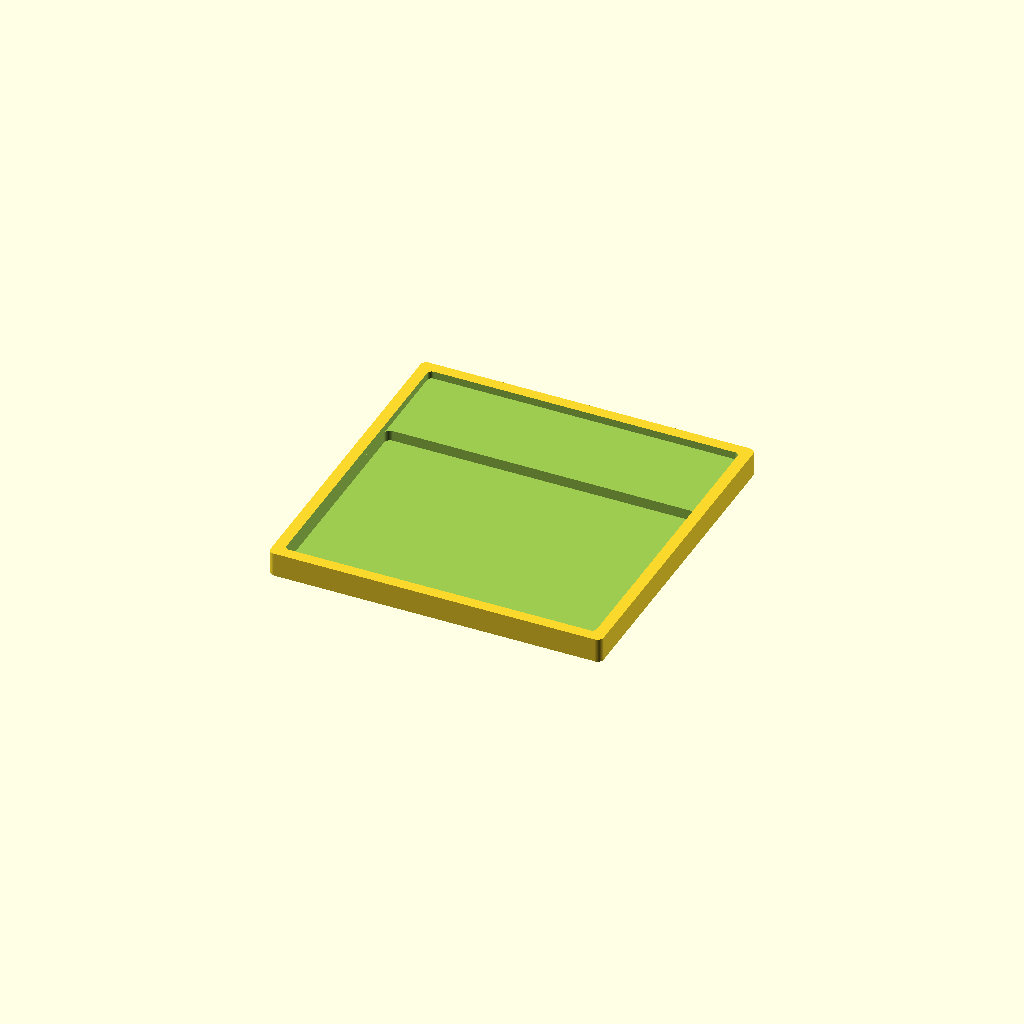
Cell 1: the model at its default parameters.
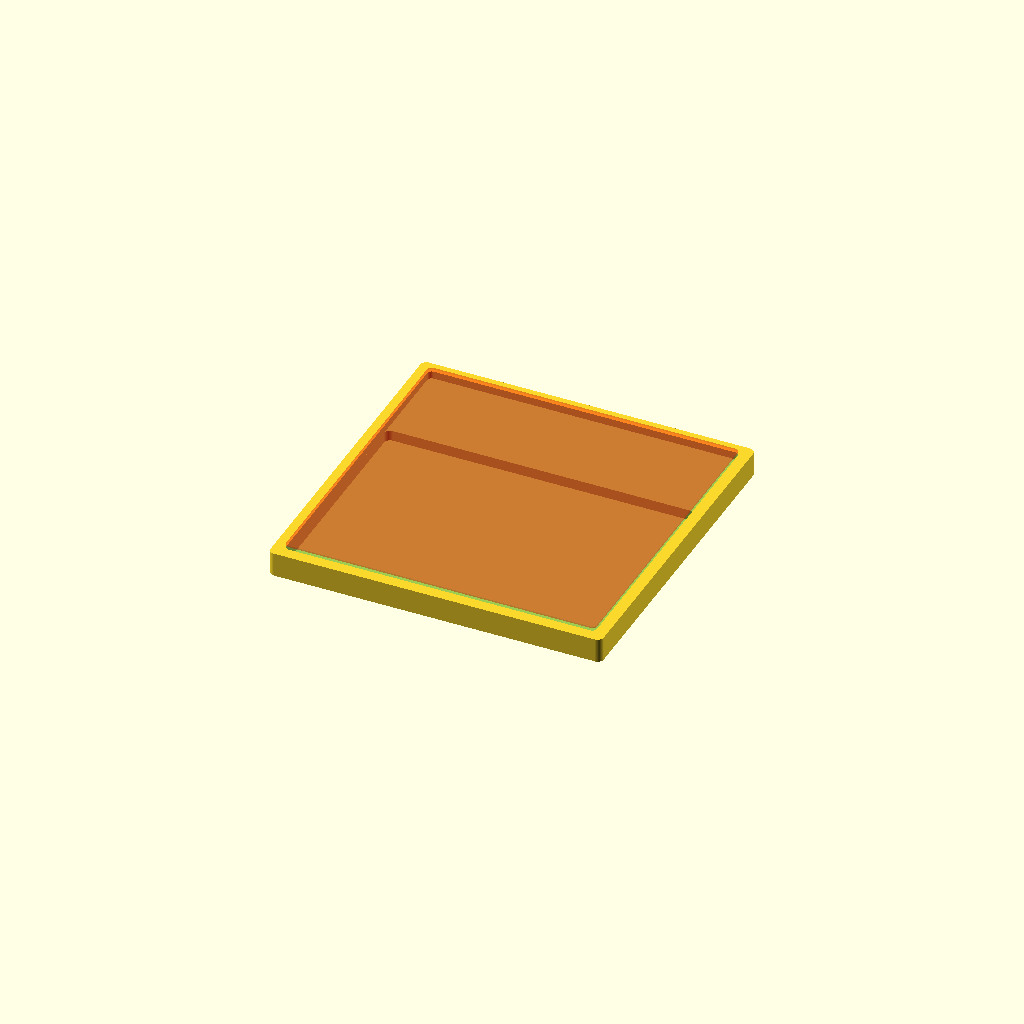
Cell 2 — show_requested_footprint set to true, the other parameters unchanged.
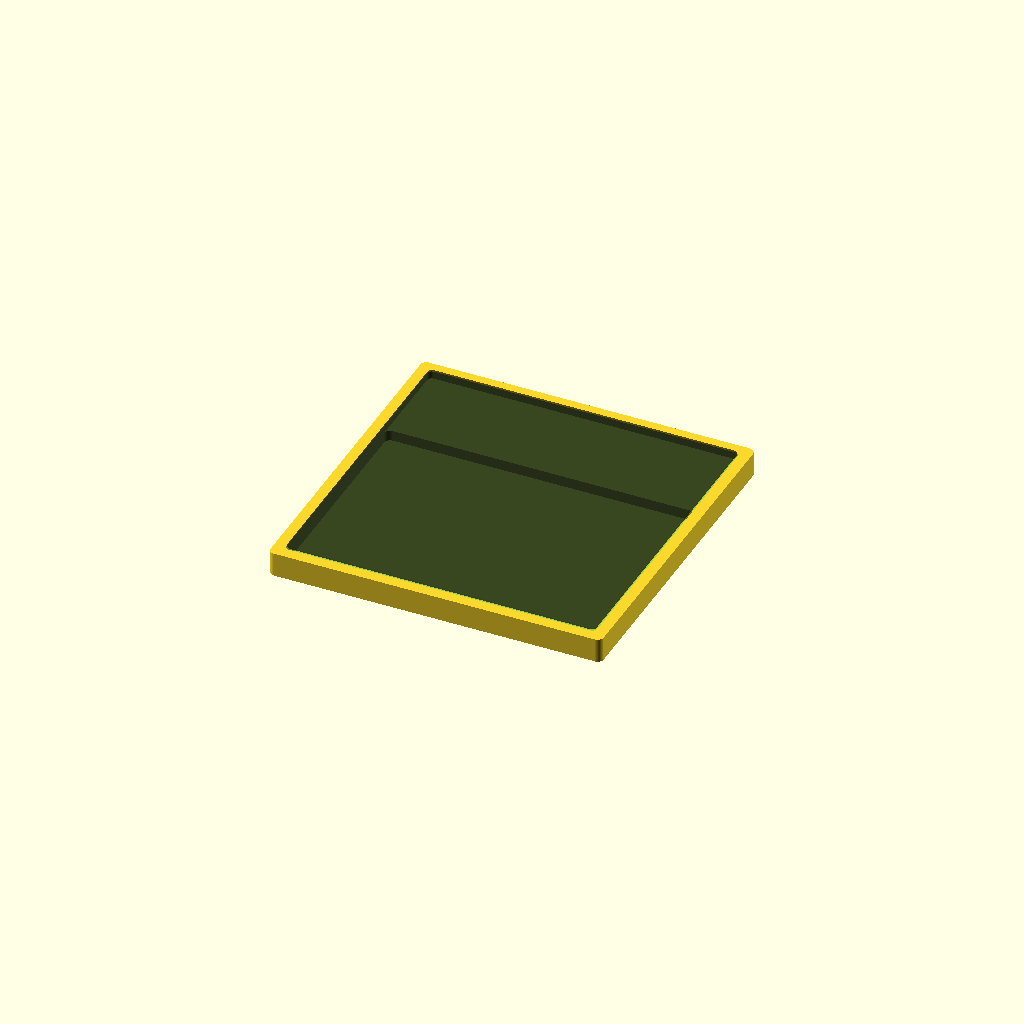
Cell 3 — show_display_reference set to true, the other parameters unchanged.
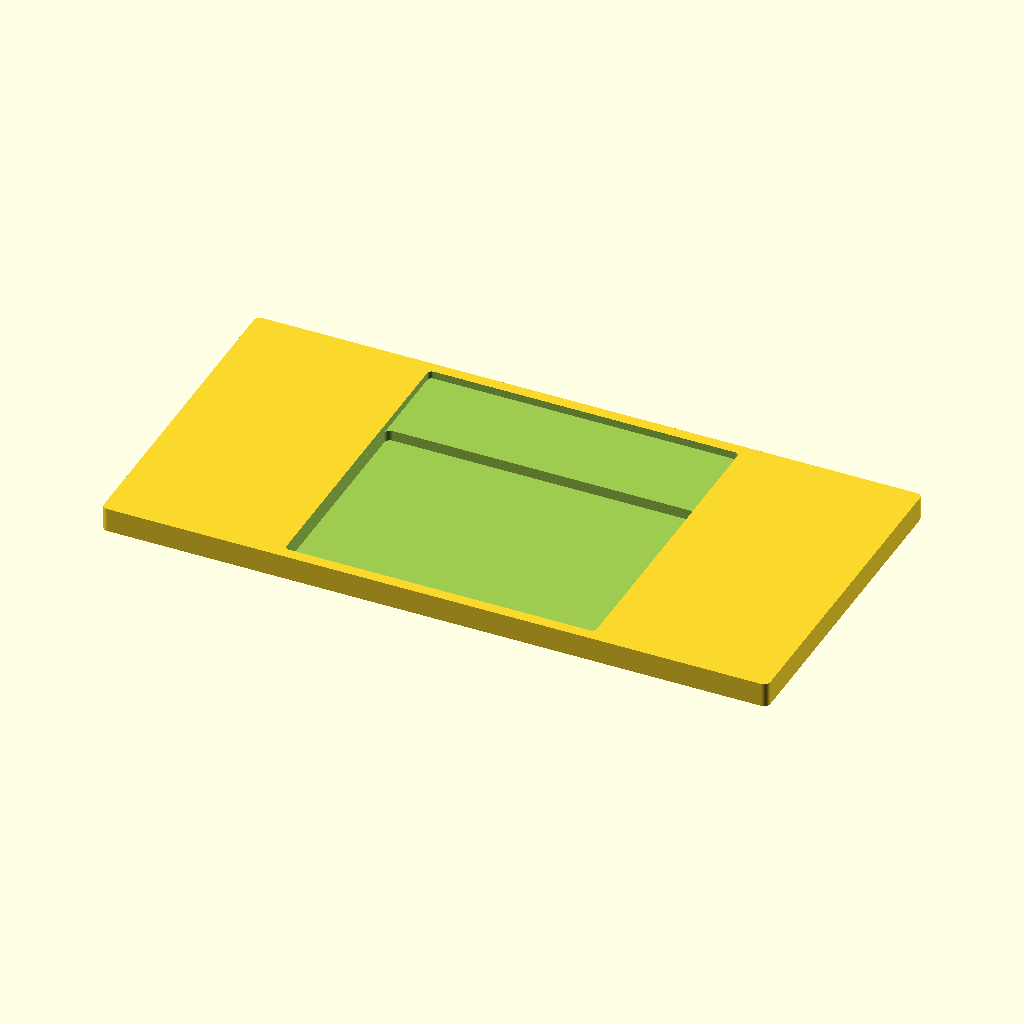
Cell 4 — board_w set to 440, the other parameters unchanged.
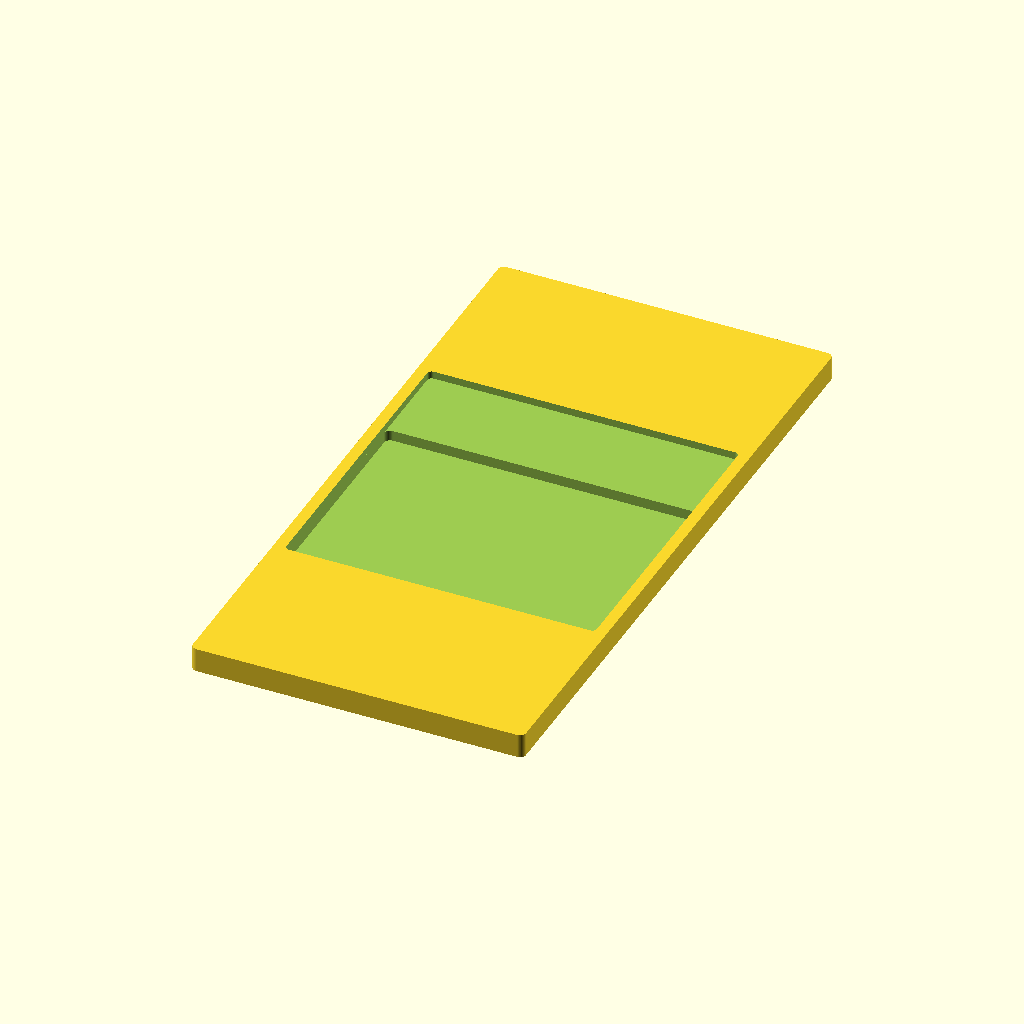
Cell 5: the same model with board_h = 440.
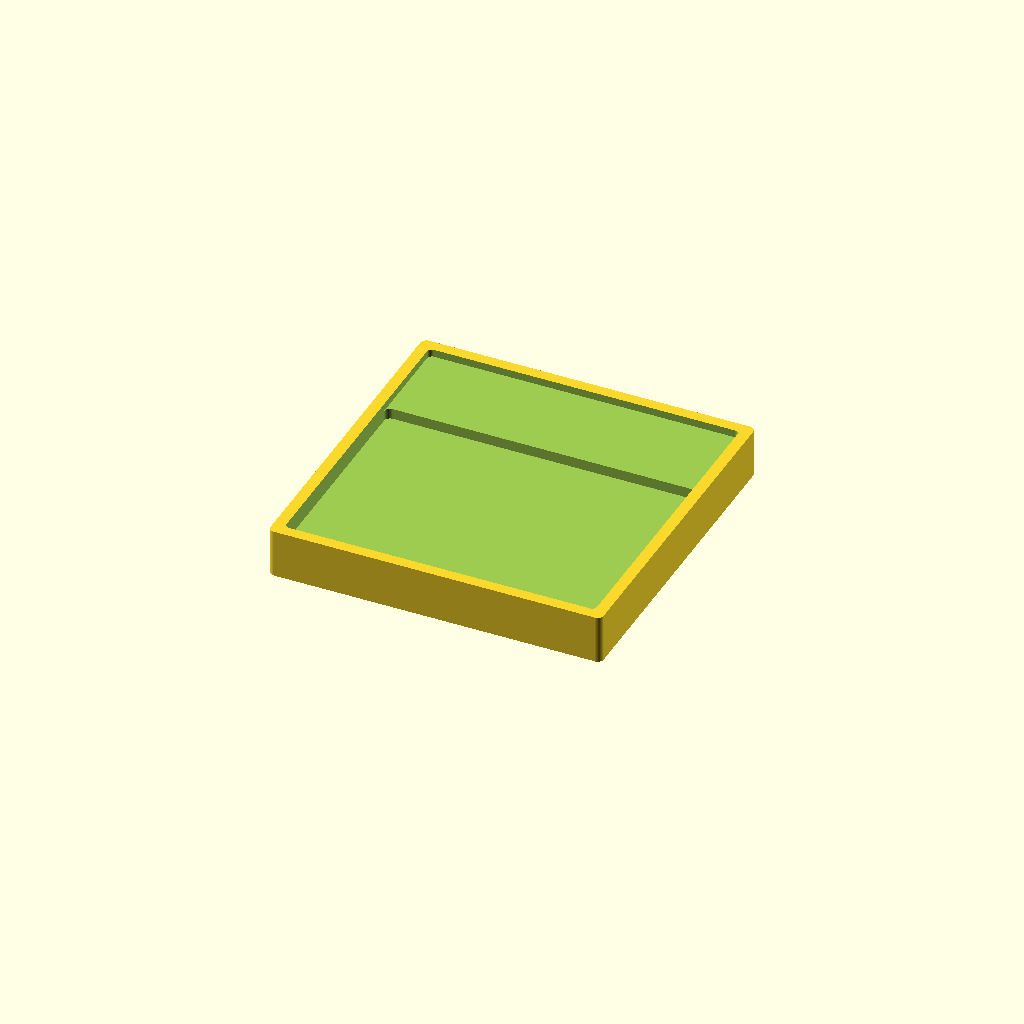
Cell 6: the same model with board_t = 32.
All cells are drawn from one camera (rotation 55°, 0°, 25°, orthographic, colour scheme Cornfield), so only the parameter changes between them.
Source of the model, casing/board.scad:
// Cosmic Unicorn casing / routing template
// Measurements are in millimeters.
//
// Based on a 220 x 220 x 16 mm board with a centered two-depth pocket.

$fn = 72;

board_w = 220;
board_h = 220;
board_t = 16;
board_corner_r = 4;

display_w = 204;
display_h = 204;

pocket_w = 205;
pocket_h = 205;
pocket_depth = 12;

top_shoulder_h = 60;
bottom_shoulder_h = 3;
shoulder_cut_depth = 5;
shoulder_height = pocket_depth - shoulder_cut_depth;

cutter_d = 6;
corner_r = cutter_d / 2;
deep_cutter_d = 8;
deep_corner_r = deep_cutter_d / 2;

show_requested_footprint = false;
show_display_reference = false;

rim_x = (board_w - pocket_w) / 2;
rim_y = (board_h - pocket_h) / 2;

if (rim_x < 0 || rim_y < 0) {
    echo(str(
        "WARNING: The pocket is larger than the board. Margin X=",
        rim_x,
        " mm, Y=",
        rim_y,
        " mm. Increase the board size or reduce pocket_w/pocket_h."
    ));
}

module rounded_rect_2d(w, h, r) {
    assert(w >= 2 * r, "Width must be at least 2 x the corner radius.");
    assert(h >= 2 * r, "Height must be at least 2 x the corner radius.");

    hull() {
        translate([ w / 2 - r,  h / 2 - r]) circle(r = r);
        translate([-w / 2 + r,  h / 2 - r]) circle(r = r);
        translate([ w / 2 - r, -h / 2 + r]) circle(r = r);
        translate([-w / 2 + r, -h / 2 + r]) circle(r = r);
    }
}

module rounded_box(w, h, z, r) {
    linear_extrude(height = z)
        rounded_rect_2d(w, h, r);
}

module board_blank() {
    rounded_box(board_w, board_h, board_t, board_corner_r);
}

module shoulder_cutter() {
    translate([0, 0, board_t - shoulder_cut_depth])
        rounded_box(pocket_w, pocket_h, shoulder_cut_depth + 0.2, corner_r);
}

module deep_pocket_cutter() {
    inner_w = pocket_w;
    inner_h = pocket_h - top_shoulder_h - bottom_shoulder_h;
    inner_y = (bottom_shoulder_h - top_shoulder_h) / 2;

    translate([0, inner_y, board_t - pocket_depth])
        rounded_box(inner_w, inner_h, pocket_depth + 0.2, deep_corner_r);
}

module milled_board() {
    difference() {
        board_blank();
        shoulder_cutter();
        deep_pocket_cutter();

    }
}

module display_reference() {
    color([0.05, 0.05, 0.05, 0.45])
        translate([0, 0, board_t + 0.4])
            rounded_box(display_w, display_h, 1.2, corner_r);
}

module requested_footprint() {
    color([1, 0.15, 0.05, 0.28])
        translate([0, 0, board_t + 1.8])
            rounded_box(pocket_w, pocket_h, 1.0, corner_r);
}

milled_board();

if (show_display_reference)
    display_reference();

if (show_requested_footprint)
    requested_footprint();
Parameter table extracted from the source (name, type, default, range or options):
board_w: number, default 220
board_h: number, default 220
board_t: number, default 16
board_corner_r: number, default 4
display_w: number, default 204
display_h: number, default 204
pocket_w: number, default 205
pocket_h: number, default 205
pocket_depth: number, default 12
top_shoulder_h: number, default 60
bottom_shoulder_h: number, default 3
shoulder_cut_depth: number, default 5
cutter_d: number, default 6
deep_cutter_d: number, default 8
show_requested_footprint: bool, default false
show_display_reference: bool, default false
